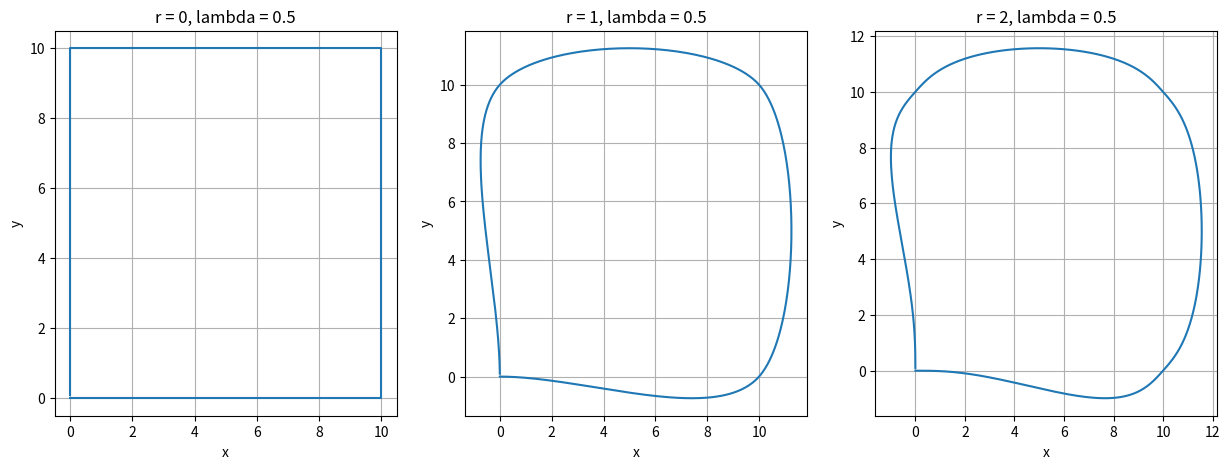

Python code for this plot:
import numpy as np

class HybridPathGenerator:
    '''
    Generates the coefficients for subpaths between given waypoints.
    
    Input data:
    WP: Waypoints

    r: Differentiability order

    lambda_val: Curvature constant

    plot_handle: Handle for the plot

    Output data:
    Path: A path structure with the following fields:
        NumSubpaths: Number of subpaths
        Order: Order of the subpaths
        WP: Waypoints
        LinSys: Linear system to solve the subpaths
            A: Coefficients matrix
            bx: x-vector for each subpath
            by: y-vector for each subpath
        coeff: Coefficients
            a: x-coefficients
            b: y-coefficients
            a_der: x-coefficients for derivatives
            b_der: y-coefficients for derivatives

[redacted]
    '''

    def __init__(self, WP: np.ndarray, r: int, lambda_val: float) -> None:
        if len(WP) == 2: # If only two waypoints are given, add a middle waypoint
            self.WP = np.array([WP[0], [(WP[0][0] + WP[1][0])/2, (WP[0][1] + WP[1][1])/2], WP[1]])
        else:
            self.WP = WP
        self.r = r
        self.lambda_val = lambda_val
        self.ord = 2*r + 1
        self.Path = {
            'NumSubpaths': len(self.WP) - 1,
            'Order': self.ord,
            'WP': {'x': self.WP[:,0], 'y': self.WP[:,1]},
            'LinSys': {
                'A': None,
                'bx': [],
                'by': []
            },
            'coeff': {
                'a': [],
                'b': [],
                'a_der': [],
                'b_der': []
            }
        }
        self._calculate_subpaths()

    def _calculate_subpaths(self) -> None:
        ord_plus_one = self.ord + 1
        A = np.zeros((ord_plus_one, ord_plus_one))
        coefs = np.ones(ord_plus_one)
        A[0,0] = coefs[0]
        A[1,:] = coefs
        c_der = coefs.copy() #
        for k in range(2, (self.ord + 1) // 2 + 1):
            c_der = np.polyder(c_der[::-1])[::-1]
            coefs = np.concatenate([np.zeros(k-1), c_der])
            A[2*k-2, k-1] = c_der[0]
            A[2*k-1, :] = coefs
        self.Path['LinSys']['A'] = A

        N = self.Path['NumSubpaths'] 
        for j in range(N):
            ax, bx = np.zeros(ord_plus_one), np.zeros(ord_plus_one)
            ax[:2] = self.WP[j:j+2, 0]
            bx[:2] = self.WP[j:j+2, 1]
            if self.ord > 2: 
                if j == 0:
                    ax[2:4] = [self.WP[j+1, 0] - self.WP[j, 0], self.lambda_val * (self.WP[j+2, 0] - self.WP[j, 0])] 
                    bx[2:4] = [self.WP[j+1, 1] - self.WP[j, 1], self.lambda_val * (self.WP[j+2, 1] - self.WP[j, 1])] 
                elif j == N - 1:
                    ax[2:4] = [self.lambda_val * (self.WP[j+1, 0] - self.WP[j-1, 0]), self.WP[j+1, 0] - self.WP[j, 0]]
                    bx[2:4] = [self.lambda_val * (self.WP[j+1, 1] - self.WP[j-1, 1]), self.WP[j+1, 1] - self.WP[j, 1]]

                else:
                    ax[2:4] = [self.lambda_val * (self.WP[j+1, 0] - self.WP[j-1, 0]), self.lambda_val * (self.WP[j+2, 0] - self.WP[j, 0])]
                    bx[2:4] = [self.lambda_val * (self.WP[j+1, 1] - self.WP[j-1, 1]), self.lambda_val * (self.WP[j+2, 1] - self.WP[j, 1])]
            
            a_vec = np.linalg.solve(A, ax)
            b_vec = np.linalg.solve(A, bx)
            self.Path['LinSys']['bx'].append(ax)
            self.Path['LinSys']['by'].append(bx)
            self.Path['coeff']['a'].append(a_vec)
            self.Path['coeff']['b'].append(b_vec)
            for k in range(1, self.ord + 1):
                a_vec = np.polyder(a_vec[::-1])[::-1]
                b_vec = np.polyder(b_vec[::-1])[::-1]
                if k - 1 < len(self.Path['coeff']['a_der']): 
                    self.Path['coeff']['a_der'][k - 1].append(a_vec)
                    self.Path['coeff']['b_der'][k - 1].append(b_vec)
                else:
                    self.Path['coeff']['a_der'].append([a_vec])
                    self.Path['coeff']['b_der'].append([b_vec])
                    
    @staticmethod
    def update_s(path, dt: float, u_d: float, s: float) -> float:
        signals = HybridPathSignals(path, s)
        v_ref, _ = signals.calc_vs_and_vss(u_d)
        s = v_ref * dt
        return s
            
class HybridPathSignals:
    def __init__(self, path: dict, s: float) -> None:
        self.path = path
        self.s = self._clamp_s(s, path['NumSubpaths'])
        self.ord = path['Order']
        self.pd = None
        self.pd_der = []
        self.pd, self.pd_der = self.get_signals()
        self.psi = self.get_heading()
        self.psi_der = self.get_heading_derivative()
        self.psi_dder = self.get_heading_second_derivative()
        
    @staticmethod
    def _clamp_s(s, num_subpaths: int) -> float:
        """
        Ensure s is within the valid range.
        """
        if s < 0:
            return 0.0
        elif s >= num_subpaths:
            return num_subpaths - 1e-3 # A small epsilon
        return s
    
    def get_signals(self) -> tuple[list[float], list[list[float]]]:
        """
        Compute the location and derivative at s.
        """
        idx = int(self.s) + 1
        theta = self.s - (idx - 1)
        xd, yd = 0, 0
        # Compute position
        for k in range(self.ord + 1):
            xd += self.path['coeff']['a'][idx - 1][k] * theta**k
            yd += self.path['coeff']['b'][idx - 1][k] * theta**k
        self.pd = [xd, yd]

        # Compute derivatives
        for k in range(1, self.ord + 1): 
            xd_der, yd_der = 0, 0
            
            a_vec = self.path['coeff']['a_der'][k - 1][idx - 1]
            b_vec = self.path['coeff']['b_der'][k - 1][idx - 1]
            for j in range(len(a_vec)):
                xd_der += a_vec[j] * theta**j
                yd_der += b_vec[j] * theta**j
            self.pd_der.append([xd_der, yd_der])

        return self.pd, self.pd_der
    
    def get_heading(self) -> float:
        psi = np.arctan2(self.pd_der[0][1], self.pd_der[0][0])
        return psi
    
    def get_heading_derivative(self) -> float:
        if self.path['Order'] > 1:
            psi_der = (self.pd_der[0][0] * self.pd_der[1][1] - self.pd_der[0][1] * self.pd_der[1][0]) / (self.pd_der[0][0]**2 + self.pd_der[0][1]**2)
        else:
            psi_der = 0
        return psi_der
    
    def get_heading_second_derivative(self) -> float:
        if self.path['Order'] > 1:
            psi_dder = (self.pd_der[0][0] * self.pd_der[2][1] - self.pd_der[0][1] * self.pd_der[2][0]) / (self.pd_der[0][0]**2 + self.pd_der[0][1]**2) - 2 * (self.pd_der[0][0] * self.pd_der[1][1] - self.pd_der[1][0] * self.pd_der[0][1]) * (self.pd_der[0][0] * self.pd_der[1][0] - self.pd_der[1][1] * self.pd_der[0][1]) / ((self.pd_der[0][0]**2 + self.pd_der[0][1]**2)**2)
        else:
            psi_dder = 0
        return psi_dder
    
    def calc_vs_and_vss(self, u_d: float) -> tuple[float, float]:
        vs = u_d / np.linalg.norm(self.pd_der[0])
        vs_s = -u_d * (np.array(self.pd_der[0]) @ np.array(self.pd_der[1])) / (np.sqrt(self.pd_der[0][0]**2 + self.pd_der[0][1]**2)**3)
        return vs, vs_s

wp = np.array([[0, 0], [10, 0], [10, 10], [0, 10], [0, 0]])

path1 = HybridPathGenerator(wp, 0, 0.5)
path2 = HybridPathGenerator(wp, 1, 0.5)
path3 = HybridPathGenerator(wp, 2, 0.5)

signals1 = HybridPathSignals(path1.Path, 0.5)
signals2 = HybridPathSignals(path2.Path, 0.5)
signals3 = HybridPathSignals(path3.Path, 0.5)

# Plotting
import matplotlib.pyplot as plt

# Fill up the paths
s = np.arange(0, path1.Path['NumSubpaths'], 0.01)
x1, y1 = [], []
x2, y2 = [], []
x3, y3 = [], []

for i in s:
    signals1 = HybridPathSignals(path1.Path, i)
    signals2 = HybridPathSignals(path2.Path, i)
    signals3 = HybridPathSignals(path3.Path, i)
    x1.append(signals1.pd[0])
    y1.append(signals1.pd[1])
    x2.append(signals2.pd[0])
    y2.append(signals2.pd[1])
    x3.append(signals3.pd[0])
    y3.append(signals3.pd[1])

fig, ax = plt.subplots(1, 3, figsize=(15, 5))

ax[0].plot(x1, y1)
ax[0].set_title('r = 0, lambda = 0.5')
ax[0].set_xlabel('x')
ax[0].set_ylabel('y')
ax[0].grid(True)

ax[1].plot(x2, y2)
ax[1].set_title('r = 1, lambda = 0.5')
ax[1].set_xlabel('x')
ax[1].set_ylabel('y')
ax[1].grid(True)

ax[2].plot(x3, y3)
ax[2].set_title('r = 2, lambda = 0.5')
ax[2].set_xlabel('x')
ax[2].set_ylabel('y')
ax[2].grid(True)

plt.show()